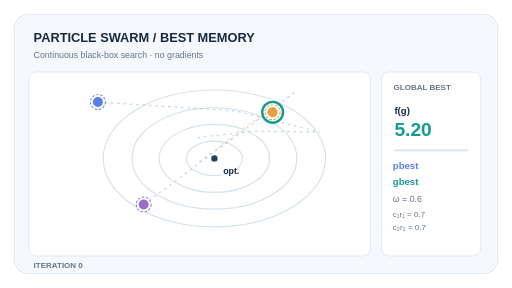
t = 0.00 s
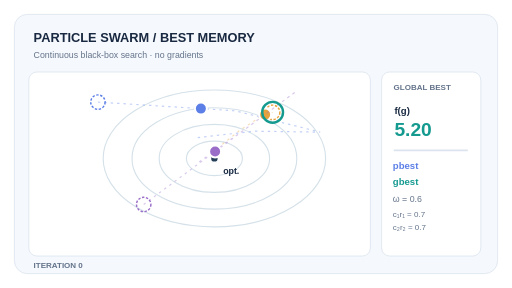
t = 1.89 s
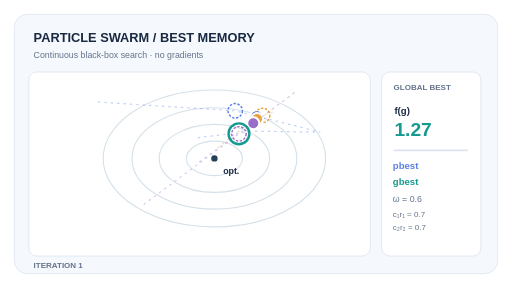
t = 3.15 s
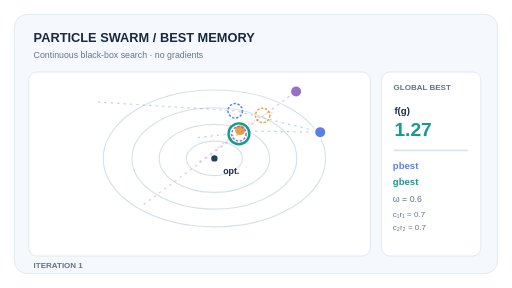
t = 5.04 s
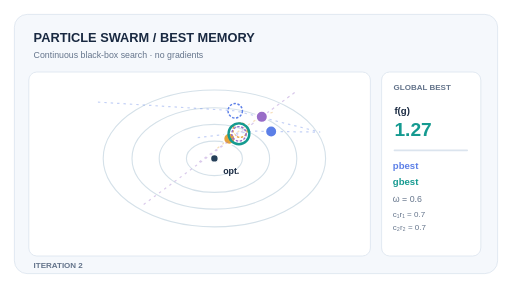
t = 6.93 s
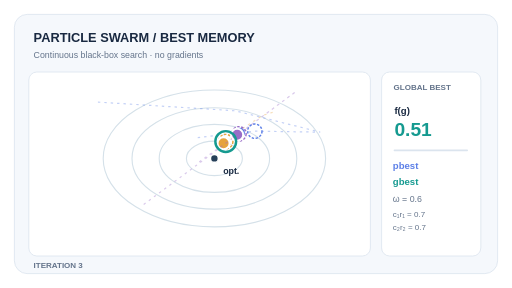
t = 8.19 s

The animated SVG that drew these frames (rendered in a browser with its animation timeline set to each time). Animation: 24 SMIL elements (animate=24); frames cover the first 8.19 s, repeats indefinitely.

<svg xmlns="http://www.w3.org/2000/svg" width="640" height="360" viewBox="0 0 640 360" role="img" aria-labelledby="title desc"><title id="title">Particle swarm with personal and global best memory</title><desc id="desc">Three particles move under inertial velocity and attraction to personal and global best positions. Particle memory and swarm best improve on evaluated positions.</desc><rect width="640" height="360" rx="18" fill="#ffffff"/><rect x="18" y="18" width="604" height="324" rx="16" fill="#f5f8fc" stroke="#dbe4ee"/><text x="42" y="52" font-family="Arial,Helvetica,sans-serif" font-size="16" font-weight="700" fill="#192941">PARTICLE SWARM  /  BEST MEMORY</text><text x="42" y="73" font-family="Arial,Helvetica,sans-serif" font-size="11" font-weight="500" fill="#64748b">Continuous black-box search · no gradients</text><rect x="36" y="90" width="427" height="230" rx="10" fill="#ffffff" stroke="#dbe4ee"/><rect x="477" y="90" width="124" height="230" rx="10" fill="#ffffff" stroke="#dbe4ee"/><ellipse cx="268" cy="198" rx="35" ry="21.54" fill="none" stroke="#d5e1e9" stroke-width="1.4"/><ellipse cx="268" cy="198" rx="69" ry="42.46" fill="none" stroke="#d5e1e9" stroke-width="1.4"/><ellipse cx="268" cy="198" rx="103" ry="63.38" fill="none" stroke="#d5e1e9" stroke-width="1.4"/><ellipse cx="268" cy="198" rx="139" ry="85.54" fill="none" stroke="#d5e1e9" stroke-width="1.4"/><circle cx="268" cy="198" r="5" fill="#253f59" stroke="white" stroke-width="2"/><text x="279" y="217" font-family="Arial,Helvetica,sans-serif" font-size="11" font-weight="600" fill="#192941">opt.</text><polyline points="122.4,127.6 294.0,138.48 400.24,165.17 318.52,163.98 244.04,172.35" fill="none" stroke="#5c7fe7" stroke-width="1.5" stroke-dasharray="3 5" opacity="0.36"/><circle cx="122.4" cy="127.6" r="9" fill="none" stroke="#5c7fe7" stroke-width="1.8" stroke-dasharray="3 2"><animate attributeName="cx" values="122.4;294.0;294.0;318.52;244.04;244.04" keyTimes="0;0.21;0.42;0.63;0.84;1" dur="12s" calcMode="discrete" repeatCount="indefinite"/><animate attributeName="cy" values="127.6;138.48;138.48;163.98;172.35;172.35" keyTimes="0;0.21;0.42;0.63;0.84;1" dur="12s" calcMode="discrete" repeatCount="indefinite"/></circle><circle cx="122.4" cy="127.6" r="7.5" fill="#5c7fe7" stroke="#fff" stroke-width="2.5"><animate attributeName="cx" values="122.4;294.0;400.24;318.52;244.04;244.04" keyTimes="0;0.21;0.42;0.63;0.84;1" dur="12s" calcMode="linear" repeatCount="indefinite"/><animate attributeName="cy" values="127.6;138.48;165.17;163.98;172.35;172.35" keyTimes="0;0.21;0.42;0.63;0.84;1" dur="12s" calcMode="linear" repeatCount="indefinite"/></circle><polyline points="340.8,140.4 328.32,144.24 300.08,162.67 282.16,176.96 271.4,185.53" fill="none" stroke="#e6a33d" stroke-width="1.5" stroke-dasharray="3 5" opacity="0.36"/><circle cx="340.8" cy="140.4" r="9" fill="none" stroke="#e6a33d" stroke-width="1.8" stroke-dasharray="3 2"><animate attributeName="cx" values="340.8;328.32;300.08;282.16;271.4;271.4" keyTimes="0;0.21;0.42;0.63;0.84;1" dur="12s" calcMode="discrete" repeatCount="indefinite"/><animate attributeName="cy" values="140.4;144.24;162.67;176.96;185.53;185.53" keyTimes="0;0.21;0.42;0.63;0.84;1" dur="12s" calcMode="discrete" repeatCount="indefinite"/></circle><circle cx="340.8" cy="140.4" r="7.5" fill="#e6a33d" stroke="#fff" stroke-width="2.5"><animate attributeName="cx" values="340.8;328.32;300.08;282.16;271.4;271.4" keyTimes="0;0.21;0.42;0.63;0.84;1" dur="12s" calcMode="linear" repeatCount="indefinite"/><animate attributeName="cy" values="140.4;144.24;162.67;176.96;185.53;185.53" keyTimes="0;0.21;0.42;0.63;0.84;1" dur="12s" calcMode="linear" repeatCount="indefinite"/></circle><polyline points="179.6,255.6 298.68,167.28 370.13,114.29 312.97,156.68 247.1,203.73" fill="none" stroke="#996dc8" stroke-width="1.5" stroke-dasharray="3 5" opacity="0.36"/><circle cx="179.6" cy="255.6" r="9" fill="none" stroke="#996dc8" stroke-width="1.8" stroke-dasharray="3 2"><animate attributeName="cx" values="179.6;298.68;298.68;298.68;247.1;247.1" keyTimes="0;0.21;0.42;0.63;0.84;1" dur="12s" calcMode="discrete" repeatCount="indefinite"/><animate attributeName="cy" values="255.6;167.28;167.28;167.28;203.73;203.73" keyTimes="0;0.21;0.42;0.63;0.84;1" dur="12s" calcMode="discrete" repeatCount="indefinite"/></circle><circle cx="179.6" cy="255.6" r="7.5" fill="#996dc8" stroke="#fff" stroke-width="2.5"><animate attributeName="cx" values="179.6;298.68;370.13;312.97;247.1;247.1" keyTimes="0;0.21;0.42;0.63;0.84;1" dur="12s" calcMode="linear" repeatCount="indefinite"/><animate attributeName="cy" values="255.6;167.28;114.29;156.68;203.73;203.73" keyTimes="0;0.21;0.42;0.63;0.84;1" dur="12s" calcMode="linear" repeatCount="indefinite"/></circle><circle cx="340.8" cy="140.4" r="13" fill="none" stroke="#159a90" stroke-width="3"><animate attributeName="cx" values="340.8;298.68;298.68;282.16;271.4;271.4" keyTimes="0;0.21;0.42;0.63;0.84;1" dur="12s" calcMode="discrete" repeatCount="indefinite"/><animate attributeName="cy" values="140.4;167.28;167.28;176.96;185.53;185.53" keyTimes="0;0.21;0.42;0.63;0.84;1" dur="12s" calcMode="discrete" repeatCount="indefinite"/></circle><text x="492" y="112" font-family="Arial,Helvetica,sans-serif" font-size="10" font-weight="700" fill="#64748b">GLOBAL BEST</text><text x="493" y="143" font-family="Arial,Helvetica,sans-serif" font-size="12" font-weight="600" fill="#192941">f(g)</text><text x="493" y="170" font-family="Arial,Helvetica,sans-serif" font-size="24" font-weight="700" fill="#159a90">5.20<animate attributeName="opacity" values="1;0;0;0;0;0" keyTimes="0;0.21;0.42;0.63;0.84;1" dur="12s" calcMode="discrete" repeatCount="indefinite"/></text><text x="493" y="170" font-family="Arial,Helvetica,sans-serif" font-size="24" font-weight="700" fill="#159a90">1.27<animate attributeName="opacity" values="0;1;0;0;0;0" keyTimes="0;0.21;0.42;0.63;0.84;1" dur="12s" calcMode="discrete" repeatCount="indefinite"/></text><text x="493" y="170" font-family="Arial,Helvetica,sans-serif" font-size="24" font-weight="700" fill="#159a90">1.27<animate attributeName="opacity" values="0;0;1;0;0;0" keyTimes="0;0.21;0.42;0.63;0.84;1" dur="12s" calcMode="discrete" repeatCount="indefinite"/></text><text x="493" y="170" font-family="Arial,Helvetica,sans-serif" font-size="24" font-weight="700" fill="#159a90">0.51<animate attributeName="opacity" values="0;0;0;1;0;0" keyTimes="0;0.21;0.42;0.63;0.84;1" dur="12s" calcMode="discrete" repeatCount="indefinite"/></text><text x="493" y="170" font-family="Arial,Helvetica,sans-serif" font-size="24" font-weight="700" fill="#159a90">0.16<animate attributeName="opacity" values="0;0;0;0;1;1" keyTimes="0;0.21;0.42;0.63;0.84;1" dur="12s" calcMode="discrete" repeatCount="indefinite"/></text><line x1="493" y1="188" x2="584" y2="188" stroke="#dbe4ee" stroke-width="2" stroke-linecap="round"/><text x="491" y="211" font-family="Arial,Helvetica,sans-serif" font-size="12" font-weight="700" fill="#5c7fe7">pbest</text><text x="491" y="231" font-family="Arial,Helvetica,sans-serif" font-size="12" font-weight="700" fill="#159a90">gbest</text><text x="491" y="253" font-family="Arial,Helvetica,sans-serif" font-size="11" font-weight="500" fill="#64748b">ω = 0.6</text><text x="491" y="271" font-family="Arial,Helvetica,sans-serif" font-size="10" font-weight="500" fill="#64748b">c₁r₁ = 0.7</text><text x="491" y="288" font-family="Arial,Helvetica,sans-serif" font-size="10" font-weight="500" fill="#64748b">c₂r₂ = 0.7</text><text x="42" y="335" font-family="Arial,Helvetica,sans-serif" font-size="10" font-weight="700" fill="#64748b">ITERATION 0<animate attributeName="opacity" values="1;0;0;0;0;0" keyTimes="0;0.21;0.42;0.63;0.84;1" dur="12s" calcMode="discrete" repeatCount="indefinite"/></text><text x="42" y="335" font-family="Arial,Helvetica,sans-serif" font-size="10" font-weight="700" fill="#64748b">ITERATION 1<animate attributeName="opacity" values="0;1;0;0;0;0" keyTimes="0;0.21;0.42;0.63;0.84;1" dur="12s" calcMode="discrete" repeatCount="indefinite"/></text><text x="42" y="335" font-family="Arial,Helvetica,sans-serif" font-size="10" font-weight="700" fill="#64748b">ITERATION 2<animate attributeName="opacity" values="0;0;1;0;0;0" keyTimes="0;0.21;0.42;0.63;0.84;1" dur="12s" calcMode="discrete" repeatCount="indefinite"/></text><text x="42" y="335" font-family="Arial,Helvetica,sans-serif" font-size="10" font-weight="700" fill="#64748b">ITERATION 3<animate attributeName="opacity" values="0;0;0;1;0;0" keyTimes="0;0.21;0.42;0.63;0.84;1" dur="12s" calcMode="discrete" repeatCount="indefinite"/></text><text x="42" y="335" font-family="Arial,Helvetica,sans-serif" font-size="10" font-weight="700" fill="#64748b">ITERATION 4<animate attributeName="opacity" values="0;0;0;0;1;1" keyTimes="0;0.21;0.42;0.63;0.84;1" dur="12s" calcMode="discrete" repeatCount="indefinite"/></text></svg>
